Labelled photos from "images", an image-classification folder in dhruvp/wbc-classification. The possible labels are: eosinophil, lymphocyte, monocyte, neutrophil.

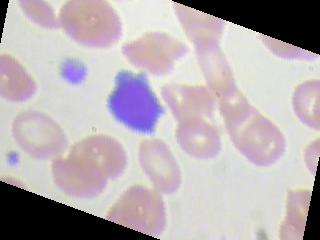
Label: lymphocyte

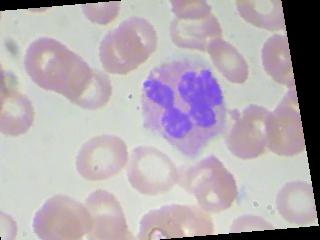
Label: neutrophil

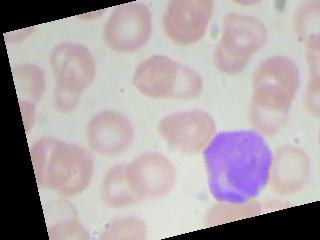
Label: lymphocyte

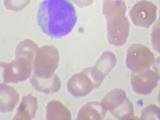
Label: monocyte

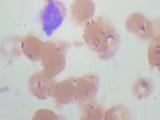
Label: neutrophil

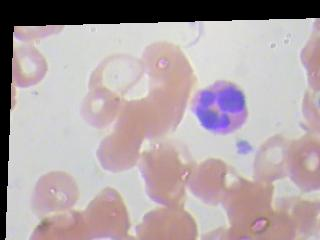
Label: eosinophil
